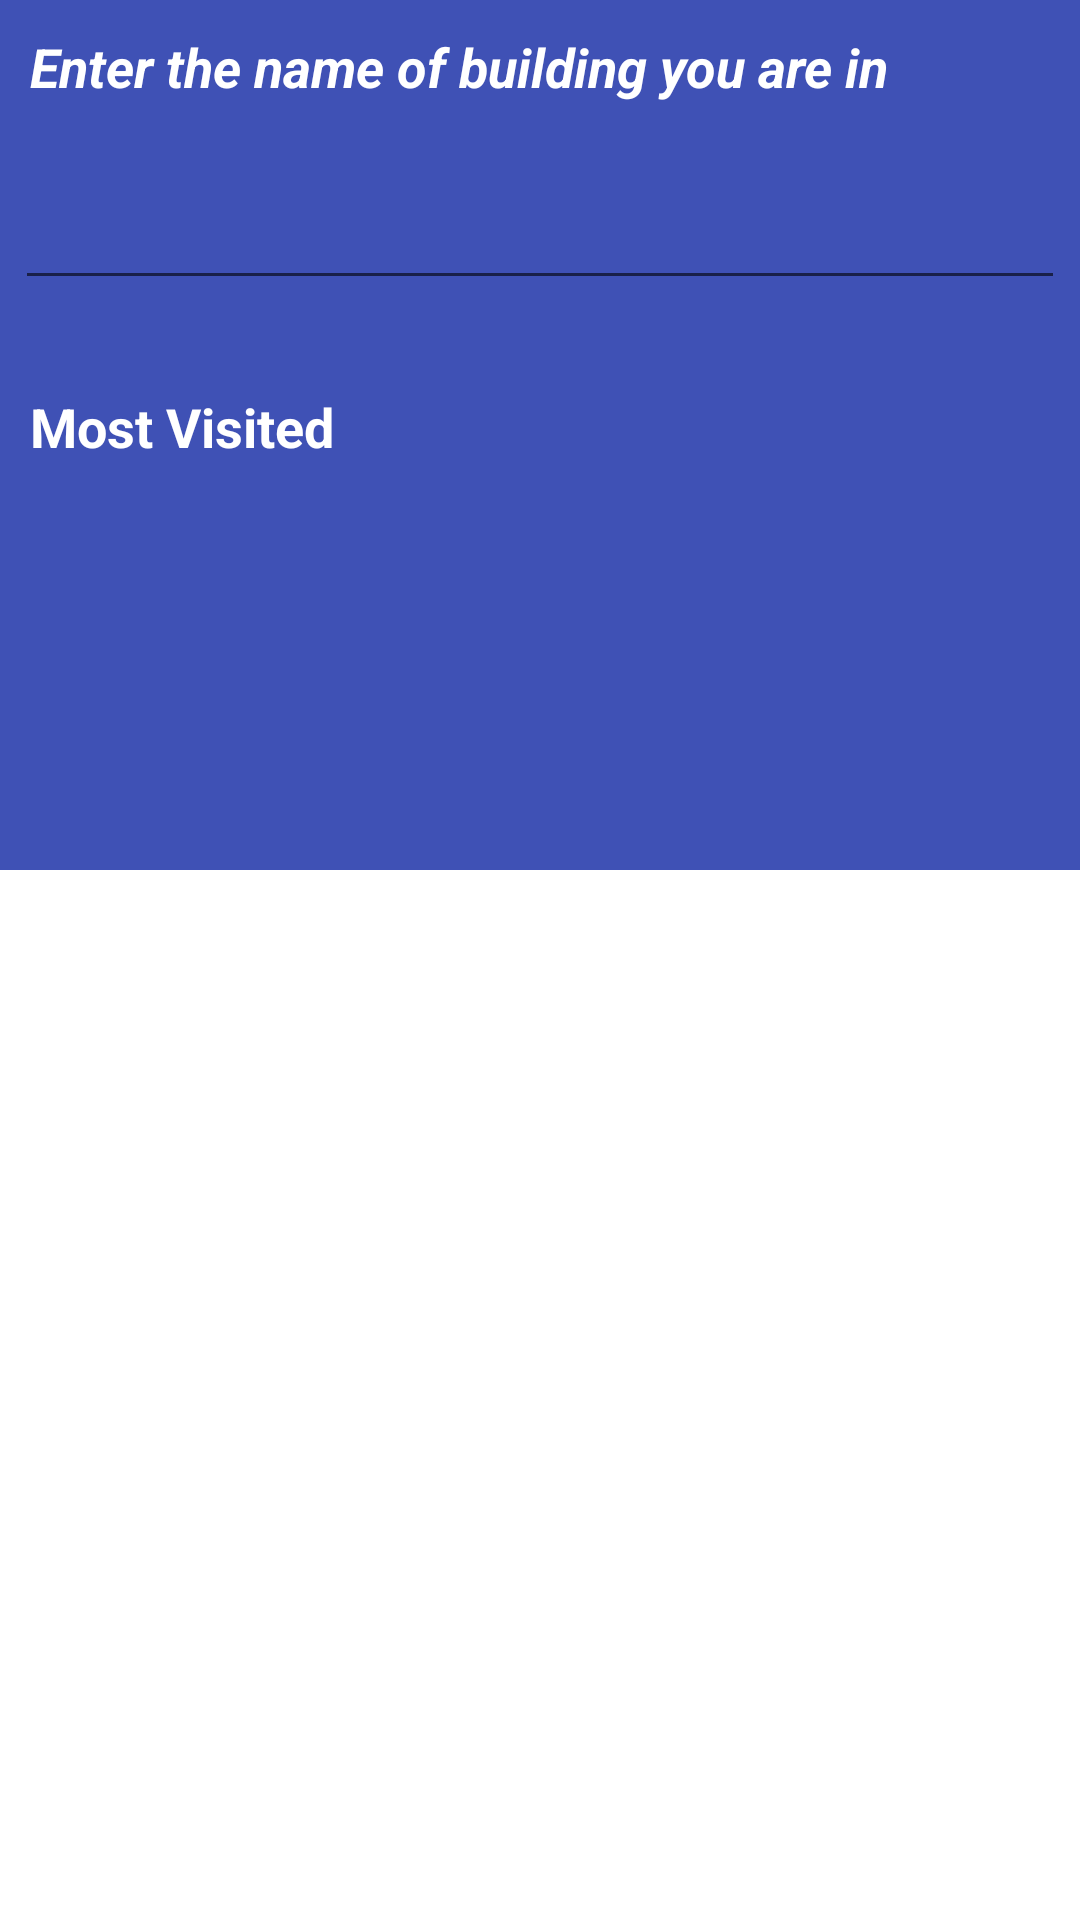

This screen was rendered from an Android layout file. Write that file and the resources it references.
<!-- AndroidManifest.xml: application theme AppTheme -->
<!-- res/layout/activity_location.xml -->
<RelativeLayout xmlns:android="http://schemas.android.com/apk/res/android"
    xmlns:tools="http://schemas.android.com/tools"
    android:layout_width="match_parent"
    android:layout_height="match_parent"
    tools:context=".LocationActivity">

    <RelativeLayout
        android:id="@+id/relative1"
        android:layout_width="fill_parent"
        android:layout_height="fill_parent"
        android:layout_alignParentTop="true"
        android:layout_centerHorizontal="true"
        android:layout_marginBottom="350dp"
        android:background="#3f51b5">

        <TextView
            android:layout_width="wrap_content"
            android:layout_height="wrap_content"
            android:textAppearance="?android:attr/textAppearanceMedium"
            android:text="@string/building_name"
            android:id="@+id/enter_building"
            android:layout_marginTop="10dp"
            android:layout_marginLeft="10dp"
            android:textColor="#ffffff"
            android:textStyle="italic|bold"
            android:textSize="18sp"/>

        <AutoCompleteTextView
            android:layout_width="match_parent"
            android:layout_height="50dp"
            android:layout_marginTop="50dp"
            android:layout_marginLeft="5dp"
            android:layout_marginRight="5dp"
            android:text=""
            android:textColor="#e8eaf6"
            android:textStyle="italic|bold"
            android:id="@+id/autoCompleteTextView"
            android:ems="10"
            android:singleLine="true"
            android:textCursorDrawable="@null"/>

        <TextView
            android:layout_width="wrap_content"
            android:layout_height="wrap_content"
            android:layout_marginTop="130dp"
            android:textAppearance="?android:attr/textAppearanceMedium"
            android:text="@string/text_most_popular"
            android:id="@+id/most_popular"
            android:layout_marginLeft="10dp"
            android:textColor="#ffffff"
            android:textStyle="bold"
            android:textSize="18sp"/>

    </RelativeLayout>

    <ListView
        android:layout_width="match_parent"
        android:layout_height="wrap_content"
        android:id="@+id/listView"
        android:background="#e8eaf6"
        android:layout_alignParentTop="true"
        android:layout_alignParentLeft="true"
        android:layout_alignParentStart="true"
        android:layout_marginTop="161dp"
        android:choiceMode="singleChoice"/>


</RelativeLayout>
<!-- resources referenced by this layout -->
<resources>
  <string name="building_name">Enter the name of building you are in</string>
  <string name="text_most_popular">Most Visited</string>
</resources>
